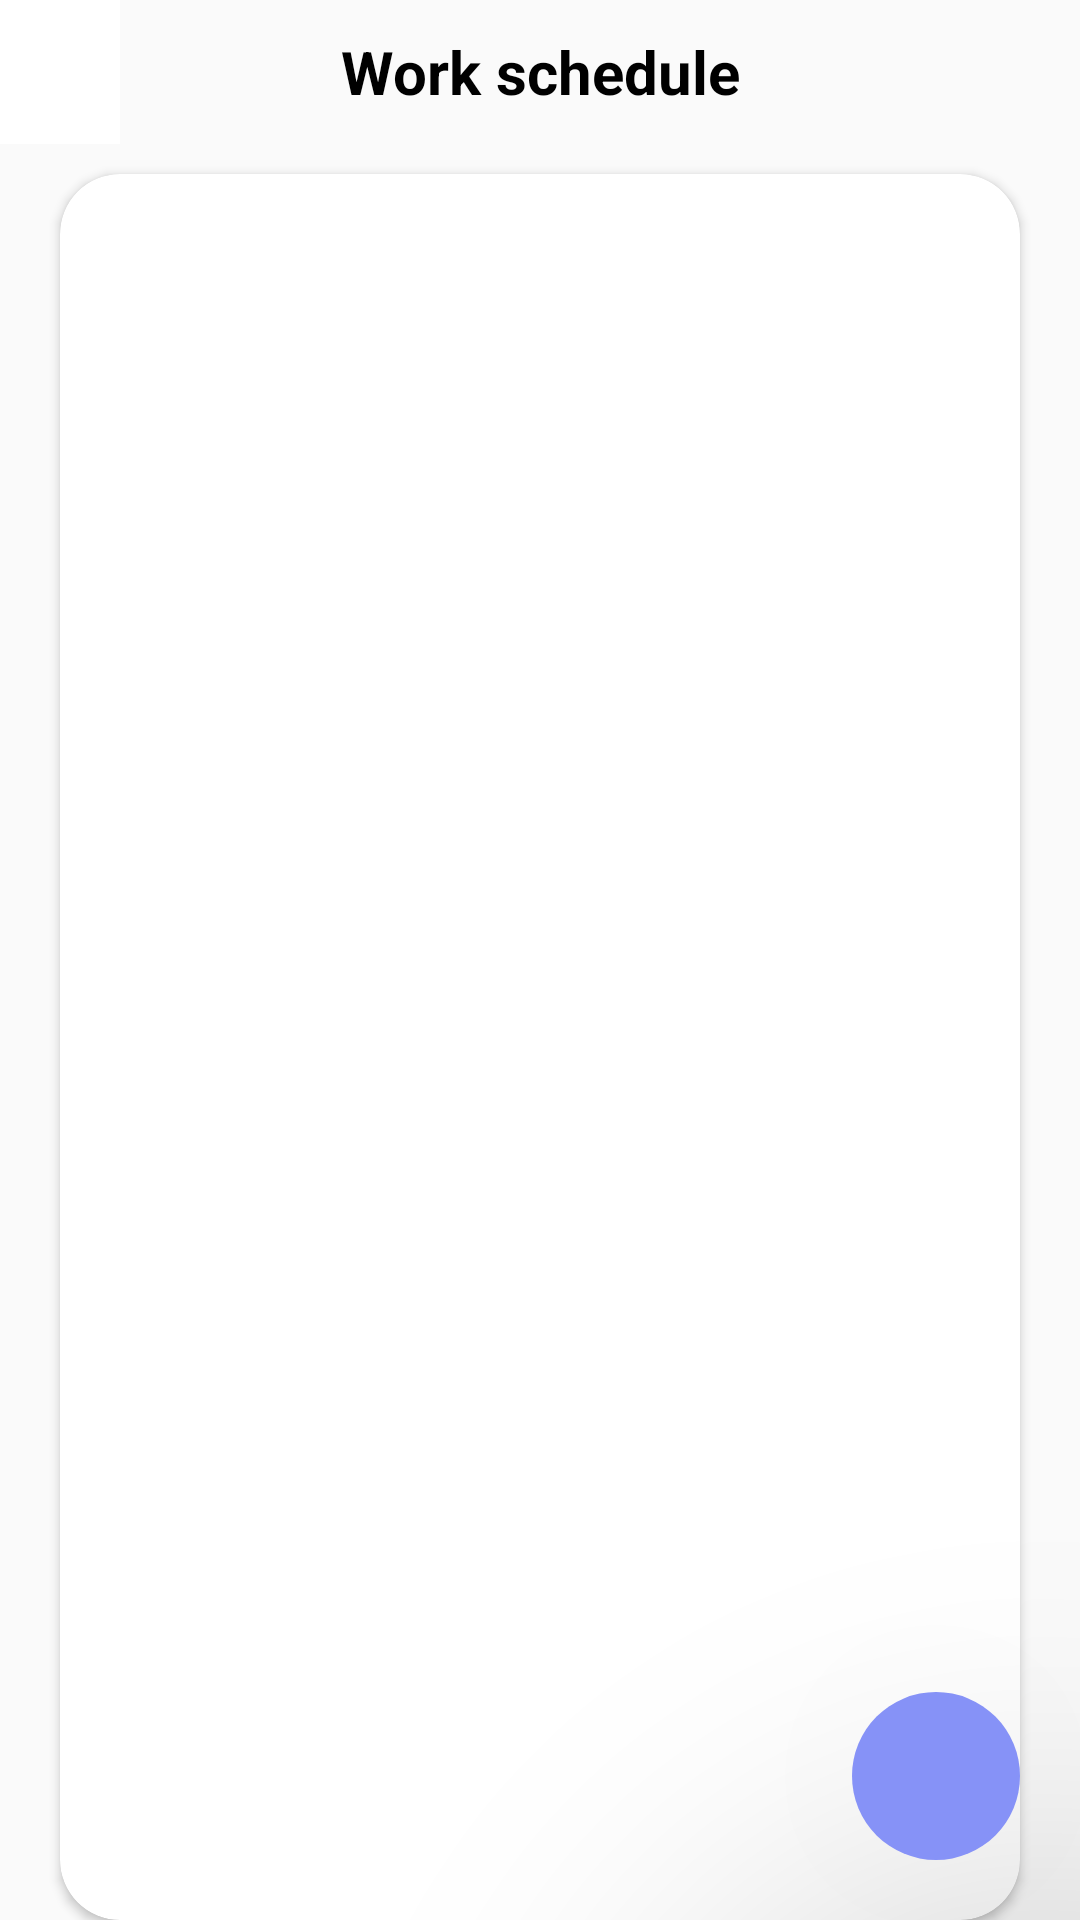

Layout XML and referenced resources for this Android screen:
<!-- AndroidManifest.xml: application theme Theme.AppCompat.DayNight.NoActionBar -->
<!-- res/layout/scheduleview.xml -->
<?xml version="1.0" encoding="utf-8"?>
<androidx.coordinatorlayout.widget.CoordinatorLayout xmlns:android="http://schemas.android.com/apk/res/android"
    android:layout_width="match_parent"
    android:layout_height="match_parent"
    xmlns:app="http://schemas.android.com/apk/res-auto">
    <LinearLayout
        android:layout_width="match_parent"
        android:layout_height="match_parent"
        android:orientation="horizontal">
        <ScrollView
            android:layout_width="match_parent"
            android:layout_height="match_parent"
            android:fillViewport="true">
    <androidx.appcompat.widget.LinearLayoutCompat
        android:layout_width="match_parent"
        android:layout_height="match_parent"
        android:orientation="vertical">
        <androidx.appcompat.widget.LinearLayoutCompat
            android:layout_width="match_parent"
            android:layout_height="wrap_content"
            android:orientation="horizontal"
            >
            <ImageButton
                android:layout_width="40dp"
                android:layout_height="48dp"
                android:id="@+id/backbt"
                android:src="@drawable/ic_baseline_arrow_back_ios_24"
                android:background="@color/white"
                android:layout_gravity="center"
                android:contentDescription="Back Button"
                android:labelFor="@+id/backbt"
                />

            <TextView
                android:layout_width="match_parent"
                android:layout_height="wrap_content"
                android:text="Work schedule"
                android:textSize="20dp"
                android:textColor="@color/black"
                android:textStyle="bold"
                android:gravity="center"
                android:layout_gravity="center"
                android:layout_marginRight="40dp"/>

        </androidx.appcompat.widget.LinearLayoutCompat>

                <androidx.cardview.widget.CardView
                    android:layout_width="match_parent"
                    android:layout_height="match_parent"
                    android:layout_gravity="center"
                    app:cardCornerRadius="20dp"
                    android:layout_marginTop="10dp"
                    android:layout_marginLeft="20dp"
                    android:layout_marginRight="20dp">
                    <ProgressBar
                        android:id="@+id/loading1"
                        android:layout_width="wrap_content"
                        android:layout_height="wrap_content"
                        android:layout_gravity="center"
                        android:visibility="gone"/>
                    <androidx.recyclerview.widget.RecyclerView
                        android:layout_marginBottom="20dp"
                        android:layout_marginLeft="10dp"
                        android:layout_marginRight="10dp"
                        android:id="@+id/resSchedule"
                        android:layout_width="match_parent"
                        android:layout_marginTop="10dp"
                        android:layout_height="wrap_content"/>

                </androidx.cardview.widget.CardView>

    </androidx.appcompat.widget.LinearLayoutCompat>
        </ScrollView>
    </LinearLayout>
    <com.google.android.material.floatingactionbutton.FloatingActionButton
        android:id="@+id/addBtn"
        android:layout_width="wrap_content"
        android:layout_height="wrap_content"
        android:layout_gravity="bottom|end"
        android:layout_margin="20dp"
        android:backgroundTint="@color/purple"
        android:src="@drawable/baseline_playlist_add_24"
        app:borderWidth="0dp"
        app:elevation="100dp"
        app:fabSize="normal" />

</androidx.coordinatorlayout.widget.CoordinatorLayout>
<!-- resources referenced by this layout -->
<resources>
  <color name="black">#FF000000</color>
  <color name="purple">#8692f7</color>
  <color name="white">#FFFFFFFF</color>
</resources>
